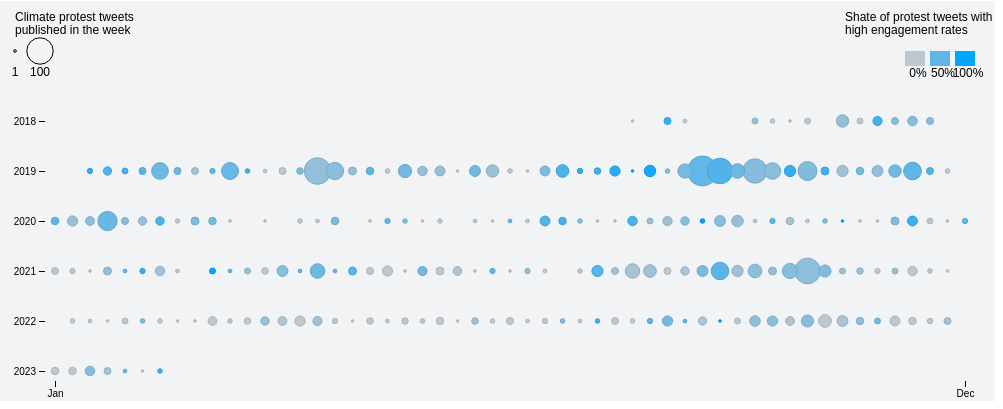
D3 v7 page, settled after 360 driven frames (6 s of simulated time); the page loaded 2 data file(s).



      /* This script was written with the help of GPT4 */


      // Define the dimensions of the SVG element and the margins
      const margin = { top: 120, right: 30, bottom: 30, left: 60 };
      const height = 400;
      const width = 1000;
      const innerHeight = height - margin.top - margin.bottom;
      const innerWidth = width - margin.left - margin.right;

      // Create the SVG element and append it to the DOM
      const svg = d3.select("#chart")
        .append("svg")
        .attr("width", width)
        .attr("height", height)
        .attr("class", "chart")
        .append("g")
        .attr("transform", `translate(${margin.left}, ${margin.top})`)

      // Load the data from the local CSV file
      Promise.all([
        d3.csv("data.csv"),
        d3.csv("tweets.csv"),
      ]).then(dataArray => {
      

        data = dataArray[0];
        tweets = dataArray[1]; 

        data.sort((a, b) => {
          return b.total_climate_tweets - a.total_climate_tweets;
        });

        console.log(data);

        // Convert the string values to numbers
        data.forEach(function(d) {
          d.year = +d.year;
          d.week = +d.week;
          d.total_climate_tweets = +d.total_climate_tweets;
          d.total_tweets = +d.total_tweets;
          d.high_engagement_climate_tweets = +d.high_engagement_climate_tweets;
        });


        console.log(d3.map(data, d => d.year))

        // Define the scales for the x-axis and y-axis
        const x = d3.scaleLinear().domain(d3.extent(data, d => d.week)).range([0, innerWidth]);
        const y = d3.scalePoint()
          .domain([2018, 2019, 2020, 2021, 2022, 2023])
          .range([0, innerHeight]);
        const r = d3.scaleSqrt()
          .domain([0, d3.max(data, d => d.total_climate_tweets)])
          .range([0, 15]);
        const time = d3.scaleTime()
          .domain([new Date("2023-01-01"), new Date("2023-12-31")])
          .range([0, innerWidth]);
        const colorScale = d3.scaleLinear()
          .domain(d3.extent(data, d => d.high_engagement_climate_tweets / d.total_climate_tweets))
          .range(["#bfc7ce", "#00a5ff"]);

        // Add the x-axis and y-axis to the SVG element

        // Define tick values for January and December
        const tickValues = [
          new Date(2023, 0, 1), // January
          new Date(2023, 11, 31) // December
        ];


        // Define the x-axis as a time axis, with monthly ticks
        var xAxis = d3.axisBottom(time)
            .tickFormat(d3.timeFormat("%b")) // Format the tick labels as abbreviated month names
            .tickValues(tickValues);
            //.ticks(d3.timeMonth.every(1)); // Show one tick per month

        svg.append("g")
          .attr("transform", `translate(0, ${innerHeight + margin.bottom / 2 - 5})`)
          .call(xAxis)
          .select(".domain") // Select the axis line
          .remove(); // Remove the axis line
        svg.append("g")
          .attr("transform", `translate(${margin.left - 70},0)`)
          .call(d3.axisLeft(y))
          .select(".domain") // Select the axis line
          .remove(); // Remove the axis line

        // Define the circles for the chart
        const circles = svg.selectAll("circle")
          .data(data)
          .enter()
          .append("circle")
          .attr("cx", d => x(d.week))
          .attr("cy", d => y(d.year))
          .attr("r", d => r(d.total_climate_tweets))
          .attr("fill", d => colorScale(d.high_engagement_climate_tweets / d.total_climate_tweets)) 
          //.attr("opacity", 0.7 )
          .attr("opacity", 1 )
          .attr("stroke", d => d3.rgb(colorScale  (d.high_engagement_climate_tweets / d.total_climate_tweets)).darker(.3))
          .attr("stroke-opacity", 1)
          .on("click", function(obj,d) {

            var weekly_tweets = tweets.filter(t => t.week_id === d.week_id);
            var string = d.datetime + "\n\n" + weekly_tweets.map(t =>`${t.tweet_id}\n${t.datetime} ${t.raw_content}\n\n\n`);

            alert(string);
      
          });


        // Add interactivity to the chart
        circles.on("mouseover", function(d,i) {
          console.log(d, i)
          d3.select(this).attr("stroke-width", 2);
        })
        .on("mouseout", function(d,i) {
          d3.select(this).attr("stroke-width", 0.5);
        });

        // LEGENDS

        // Size legend
        const legendValues = [1, 100]; // Adjust these values based on your data
        const legendSpacing = 25; // Spacing between legend items
        const legendX = -margin.left + 20; // Position of the legend in the SVG
        const legendY = (-margin.top / 2) - 10;

        const legend = svg.append("g")
          .attr("transform", `translate(${legendX}, ${legendY})`);

        // Adds a legend description
        let legendDescription = svg.append("g");
        
        legendDescription.append("text")
            .attr("class", "legend-description")
            .text("Climate protest tweets")
            .attr("x", legendX)
            .attr("y", legendY - 50)
            .attr("dy", 20);

          legendDescription.append("text")
            .attr("class", "legend-description")
            .text("published in the week")
            .attr("x", legendX)
            .attr("y", legendY - 50)
            .attr("dy", 33);


           
        legend.selectAll("circle")
          .data(legendValues)
          .enter()
          .append("circle")
          .attr("cy", 0)
          .attr("cx", (d, i) => i * legendSpacing)
          .attr("r", d => r(d))
          .attr("fill", "none")
          .attr("stroke", "black");

        legend.selectAll("text")
          .data(legendValues)
          .enter()
          .append("text")
          .attr("y", 20)
          .attr("x", (d, i) => i * legendSpacing)
          .attr("dy", 5)
          .attr("text-anchor", "middle") // Center the text
          .text(d => `${Math.round(d)}`)
          .style("font-size", "12px");

          // Color legend
          const numSteps = 3;
          const colorValues = [0, .5, 1];
          const rectWidth = 20;
          const rectHeight = 15;
          const colorLegendSpacing = 5;
          const colorLegendX = innerWidth - 2 * margin.right;
          const colorLegendY = (-margin.top / 2) - 10;

          // Create a group to hold the color legend elements
          const colorLegend = svg.append("g")
            .attr("transform", `translate(${colorLegendX}, ${colorLegendY})`);

        // Adds a legend description
        let colorLegendDescription = svg.append("g");
        
        colorLegendDescription.append("text")
            .attr("class", "legend-description")
            .text("Shate of protest tweets with")
            .attr("x", colorLegendX - 60)
            .attr("y", colorLegendY - 50)
            .attr("dy", 20);

        colorLegendDescription.append("text")
            .attr("class", "legend-description")
            .text("high engagement rates")
            .attr("x", colorLegendX - 60)
            .attr("y", colorLegendY - 50)
            .attr("dy", 33);

          // Loop through the quantile values and create the color legend
          for (i = 0; i < numSteps; i++) {
            // Get the color for the current quantile value using the colorScale
            const color = colorScale(colorValues[i]);

            // Create a rectangle for each quantile value with the corresponding color
            colorLegend.append("rect")
              .attr("x", i * (rectWidth + colorLegendSpacing))
              .attr("y", 0)
              .attr("width", rectWidth)
              .attr("height", rectHeight)
              .attr("fill", color);

            // Add text elements below each rectangle to display the quantile value
            colorLegend.append("text")
              .attr("x", i * (rectWidth + colorLegendSpacing) + (rectWidth / 2))
              .attr("y", rectHeight + 2)
              .attr("dy", "0.75em")
              .attr("dx", 3)
              .attr("text-anchor", "middle")
              .text(d3.format(".0%")(colorValues[i]))
              .style("font-size", "12px");
          };



    });
    

### data: tweets.csv
datetime, raw_content, tweet_id, user, conversation_id, like_count, reply_count, quote_count, retweet_count, datetime, week_id, total_engagement, percentile_for_total_engagement, has_protest_keywords, has_climate_keywords, has_both_keywords, protest_tokens, climate_tokens, classification
2023-01-29 17:55:12+00:00, Environmentalists protest airport projec…, 1619756058611679232, Reuters, 1619756058611679232, 76, 10, 0, 23, 2023-01-29 17:55:12+00:00, 2023_4, 109, 15.0, True, True, True, ['protest'], ['environment'], nd
2023-01-29 14:54:13+00:00, Environmentalists protested at the build…, 1619710513927131138, Reuters, 1619710513927131138, 36, 5, 0, 17, 2023-01-29 14:54:13+00:00, 2023_4, 58, 41.0, True, True, True, ['protest'], ['environment'], nd
2023-01-29 12:30:07+00:00, Environmentalists protest airport projec…, 1619674248766783488, Reuters, 1619674248766783488, 71, 4, 0, 14, 2023-01-29 12:30:07+00:00, 2023_4, 89, 21.0, True, True, True, ['protest'], ['environment'], nd
2023-01-27 11:25:30+00:00, 'My son's going to be an activist from t…, 1618933210175381504, Reuters, 1618933210175381504, 453, 85, 9, 57, 2023-01-27 11:25:30+00:00, 2023_4, 604, 1.0, True, True, True, ['activist'], ['environment'], nd
2023-01-19 13:21:40+00:00, Climate activist @GretaThunberg urged IE…, 1616063341809614851, Reuters, 1616063341809614851, 57, 20, 1, 20, 2023-01-19 13:21:40+00:00, 2023_3, 98, 18.0, True, True, True, ['activist'], ['fossil fuels'], nd
2023-01-19 04:45:00+00:00, 🔊 Day 3 of #WEF23 focused on climate cha…, 1615933317974560768, Reuters, 1615933317974560768, 26, 14, 6, 8, 2023-01-19 04:45:00+00:00, 2023_3, 54, 47.0, True, True, True, ['greta'], ['climate change'], nd
2023-01-13 17:00:01+00:00, Several climate activists retreated to u…, 1613943963664130048, Reuters, 1613943963664130048, 44, 8, 4, 11, 2023-01-13 17:00:01+00:00, 2023_2, 67, 43.0, True, True, True, ['activist'], ['climate policy'], d
2023-01-11 15:30:00+00:00, Police forces began clearing climate pro…, 1613196537160515584, Reuters, 1613196537160515584, 37, 2, 4, 17, 2023-01-11 15:30:00+00:00, 2023_2, 60, 50.0, True, True, True, ['protest'], ['climate policy'], d
2023-01-05 02:15:30+00:00, Scientists and environmental activists s…, 1610822265351901184, Reuters, 1610822265351901184, 59, 4, 2, 41, 2023-01-05 02:15:30+00:00, 2023_1, 106, 27.0, True, True, True, ['activist'], ['environment'], nd
2023-01-04 20:50:00+00:00, Record-high winter temperatures swept ac…, 1610740350452207616, Reuters, 1610740350452207616, 92, 36, 11, 30, 2023-01-04 20:50:00+00:00, 2023_1, 169, 11.0, True, True, True, ['activist'], ['climate change'], nd
2023-01-04 18:55:00+00:00, Pristine wilderness and ancient cave sys…, 1610711409326800901, Reuters, 1610711409326800901, 45, 5, 5, 23, 2023-01-04 18:55:00+00:00, 2023_1, 78, 42.0, True, True, True, ['activist'], ['environment'], nd
2022-12-29 23:45:30+00:00, Dozens of ships have been abandoned in R…, 1608610188923179010, Reuters, 1608610188923179010, 68, 3, 4, 26, 2022-12-29 23:45:30+00:00, 2022_52, 101, 33.0, True, True, True, ['activist'], ['environment'], nd
2022-12-29 20:00:54+00:00, Brazil's haunting graveyard of ships ris…, 1608553667442900993, Reuters, 1608553667442900993, 42, 5, 2, 13, 2022-12-29 20:00:54+00:00, 2022_52, 62, 62.0, True, True, True, ['activist'], ['environment'], nd
2022-12-29 15:15:23+00:00, Brazil's haunting graveyard of ships ris…, 1608481813365653510, Reuters, 1608481813365653510, 55, 5, 3, 16, 2022-12-29 15:15:23+00:00, 2022_52, 79, 47.0, True, True, True, ['activist'], ['environment'], nd
2022-12-29 12:10:12+00:00, Brazil's haunting graveyard of ships ris…, 1608435211162746880, Reuters, 1608435211162746880, 58, 7, 2, 16, 2022-12-29 12:10:12+00:00, 2022_52, 83, 44.0, True, True, True, ['activist'], ['environment'], nd
2022-12-26 13:15:00+00:00, WATCH: These Libyan climate activists ar…, 1607364354852229121, Reuters, 1607364354852229121, 92, 7, 5, 18, 2022-12-26 13:15:00+00:00, 2022_52, 122, 26.0, True, True, True, ['activist'], ['climate change'], nd
2022-12-25 12:45:00+00:00, WATCH: These Libyan climate activists ar…, 1606994417210085376, Reuters, 1606994417210085376, 121, 21, 2, 20, 2022-12-25 12:45:00+00:00, 2022_51, 164, 13.0, True, True, True, ['activist'], ['climate change'], nd
2022-12-20 08:50:00+00:00, These Libyan climate activists are worki…, 1605123338329890821, Reuters, 1605123338329890821, 60, 2, 6, 6, 2022-12-20 08:50:00+00:00, 2022_51, 74, 48.0, True, True, True, ['activist'], ['climate change'], nd
2022-12-11 05:40:00+00:00, ⏪ 2022 look-back: Ocean activists projec…, 1601814032259989505, Reuters, 1601814032259989505, 55, 11, 3, 14, 2022-12-11 05:40:00+00:00, 2022_49, 83, 47.0, True, True, True, ['activist'], ['climate change'], nd
2022-12-10 14:40:00+00:00, ⏪ Remember this? 2022 rewind: Ocean Rebe…, 1601587539877367808, Reuters, 1601587539877367808, 27, 7, 4, 6, 2022-12-10 14:40:00+00:00, 2022_49, 44, 88.0, True, True, True, ['activist'], ['climate change'], nd
2022-12-09 19:40:00+00:00, New York activist Hila Perry used a rap …, 1601300650024849408, Reuters, 1601300650024849408, 76, 21, 6, 20, 2022-12-09 19:40:00+00:00, 2022_49, 123, 26.0, True, True, True, ['activist'], ['environment'], nd
2022-12-09 11:10:00+00:00, Hundreds of shipping containers have bee…, 1601172303944945664, Reuters, 1601172303944945664, 85, 24, 12, 33, 2022-12-09 11:10:00+00:00, 2022_49, 154, 17.0, True, True, True, ['protest'], ['environment'], nd
2022-11-19 04:30:00+00:00, Ten-year-old climate activist Nakeeyat D…, 1593823883618131969, Reuters, 1593823883618131969, 47, 17, 6, 13, 2022-11-19 04:30:00+00:00, 2022_46, 83, 41.0, True, True, True, ['activist'], ['climate crisis'], nd
2022-11-19 00:30:00+00:00, Ten-year-old Ghanaian climate activist N…, 1593763486265266176, Reuters, 1593763486265266176, 42, 5, 1, 10, 2022-11-19 00:30:00+00:00, 2022_46, 58, 62.0, True, True, True, ['activist'], ['climate change'], nd
… [head cut at 6 KiB]
### data: data.csv
datetime, total_tweets, total_climate_tweets, high_engagement_climate_tweets, week, year, week_id
2018-08-26 00:00:00+00:00, 20292, 1, 0.0, 34, 2018, 2018_34
2018-09-02 00:00:00+00:00, 19433, 0, 0.0, 35, 2018, 2018_35
2018-09-09 00:00:00+00:00, 20098, 7, 5.0, 36, 2018, 2018_36
2018-09-16 00:00:00+00:00, 20933, 2, 0.0, 37, 2018, 2018_37
2018-09-23 00:00:00+00:00, 20600, 0, 0.0, 38, 2018, 2018_38
2018-09-30 00:00:00+00:00, 20058, 0, 0.0, 39, 2018, 2018_39
2018-10-07 00:00:00+00:00, 19748, 0, 0.0, 40, 2018, 2018_40
2018-10-14 00:00:00+00:00, 19913, 5, 1.0, 41, 2018, 2018_41
2018-10-21 00:00:00+00:00, 19517, 3, 0.0, 42, 2018, 2018_42
2018-10-28 00:00:00+00:00, 20158, 1, 0.0, 43, 2018, 2018_43
2018-11-04 00:00:00+00:00, 20728, 5, 0.0, 44, 2018, 2018_44
2018-11-11 00:00:00+00:00, 21774, 0, 0.0, 45, 2018, 2018_45
2018-11-18 00:00:00+00:00, 21327, 22, 5.0, 46, 2018, 2018_46
2018-11-25 00:00:00+00:00, 20299, 5, 0.0, 47, 2018, 2018_47
2018-12-02 00:00:00+00:00, 21411, 12, 8.0, 48, 2018, 2018_48
2018-12-09 00:00:00+00:00, 21213, 7, 2.0, 49, 2018, 2018_49
2018-12-16 00:00:00+00:00, 21100, 13, 4.0, 50, 2018, 2018_50
2018-12-23 00:00:00+00:00, 20405, 7, 2.0, 51, 2018, 2018_51
2018-12-30 00:00:00+00:00, 15936, 0, 0.0, 52, 2018, 2018_52
2019-01-06 00:00:00+00:00, 18188, 0, 0.0, 1, 2019, 2019_1
2019-01-13 00:00:00+00:00, 21291, 0, 0.0, 2, 2019, 2019_2
2019-01-20 00:00:00+00:00, 21898, 4, 3.0, 3, 2019, 2019_3
2019-01-27 00:00:00+00:00, 21436, 10, 6.0, 4, 2019, 2019_4
2019-02-03 00:00:00+00:00, 20576, 5, 3.0, 5, 2019, 2019_5
2019-02-10 00:00:00+00:00, 20775, 7, 4.0, 6, 2019, 2019_6
2019-02-17 00:00:00+00:00, 20439, 40, 17.0, 7, 2019, 2019_7
2019-02-24 00:00:00+00:00, 20005, 7, 3.0, 8, 2019, 2019_8
2019-03-03 00:00:00+00:00, 20481, 7, 1.0, 9, 2019, 2019_9
2019-03-10 00:00:00+00:00, 19896, 4, 2.0, 10, 2019, 2019_10
2019-03-17 00:00:00+00:00, 19729, 41, 18.0, 11, 2019, 2019_11
2019-03-24 00:00:00+00:00, 19877, 3, 2.0, 12, 2019, 2019_12
2019-03-31 00:00:00+00:00, 19877, 2, 0.0, 13, 2019, 2019_13
2019-04-07 00:00:00+00:00, 19458, 7, 0.0, 14, 2019, 2019_14
2019-04-14 00:00:00+00:00, 19600, 6, 2.0, 15, 2019, 2019_15
2019-04-21 00:00:00+00:00, 19103, 101, 24.0, 16, 2019, 2019_16
2019-04-28 00:00:00+00:00, 19664, 43, 12.0, 17, 2019, 2019_17
2019-05-05 00:00:00+00:00, 20243, 9, 2.0, 18, 2019, 2019_18
2019-05-12 00:00:00+00:00, 20202, 8, 4.0, 19, 2019, 2019_19
2019-05-19 00:00:00+00:00, 20297, 3, 0.0, 20, 2019, 2019_20
2019-05-26 00:00:00+00:00, 20560, 25, 10.0, 21, 2019, 2019_21
2019-06-02 00:00:00+00:00, 19637, 13, 3.0, 22, 2019, 2019_22
2019-06-09 00:00:00+00:00, 20210, 14, 3.0, 23, 2019, 2019_23
2019-06-16 00:00:00+00:00, 19414, 1, 0.0, 24, 2019, 2019_24
2019-06-23 00:00:00+00:00, 19588, 17, 7.0, 25, 2019, 2019_25
2019-06-30 00:00:00+00:00, 20432, 22, 4.0, 26, 2019, 2019_26
2019-07-07 00:00:00+00:00, 18960, 3, 0.0, 27, 2019, 2019_27
2019-07-14 00:00:00+00:00, 19009, 1, 0.0, 28, 2019, 2019_28
2019-07-21 00:00:00+00:00, 19477, 14, 5.0, 29, 2019, 2019_29
2019-07-28 00:00:00+00:00, 19958, 23, 14.0, 30, 2019, 2019_30
2019-08-04 00:00:00+00:00, 19532, 4, 3.0, 31, 2019, 2019_31
2019-08-11 00:00:00+00:00, 19379, 6, 4.0, 32, 2019, 2019_32
2019-08-18 00:00:00+00:00, 18487, 15, 12.0, 33, 2019, 2019_33
2019-08-25 00:00:00+00:00, 19335, 1, 1.0, 34, 2019, 2019_34
2019-09-01 00:00:00+00:00, 18821, 19, 17.0, 35, 2019, 2019_35
2019-09-08 00:00:00+00:00, 19067, 3, 1.0, 36, 2019, 2019_36
2019-09-15 00:00:00+00:00, 19691, 29, 11.0, 37, 2019, 2019_37
2019-09-22 00:00:00+00:00, 19799, 129, 62.0, 38, 2019, 2019_38
2019-09-29 00:00:00+00:00, 20096, 94, 54.0, 39, 2019, 2019_39
2019-10-06 00:00:00+00:00, 19493, 30, 13.0, 40, 2019, 2019_40
2019-10-13 00:00:00+00:00, 19864, 85, 25.0, 41, 2019, 2019_41
... 175 more rows